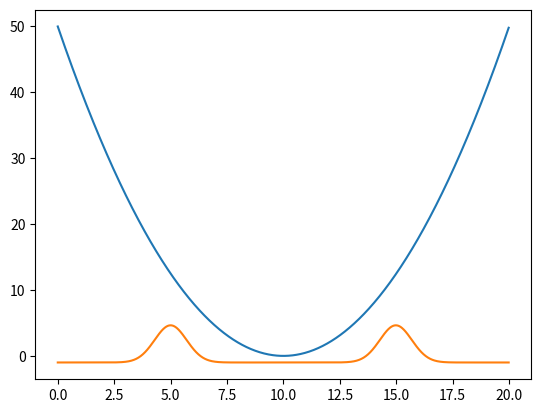

This chart was generated by the following Python code:
import numpy as np
import matplotlib.pyplot as plt

# Code Units
L = 20 
omega = 1;
N = 1024

x = np.linspace(0, L, N, endpoint=False)
pot = 0.5 * omega ** 2 *(x - L/2)**2

# First Wavefunction
psi = np.exp(-0.5 * omega * (x - L/4)**2)
# Second Wavefunction
psi += np.flip(psi)
# Normalization
psi /= np.sqrt(L/N * np.sum(psi**2))
print(L/N * np.sum(psi**2))

delta = L * psi**2 - 1

#Check normalization
print(np.sum(delta))

plt.plot(x, pot)
plt.plot(x, delta)
plt.show()

np.savetxt('./potential.txt', pot)
np.savetxt('./delta.txt', delta)
